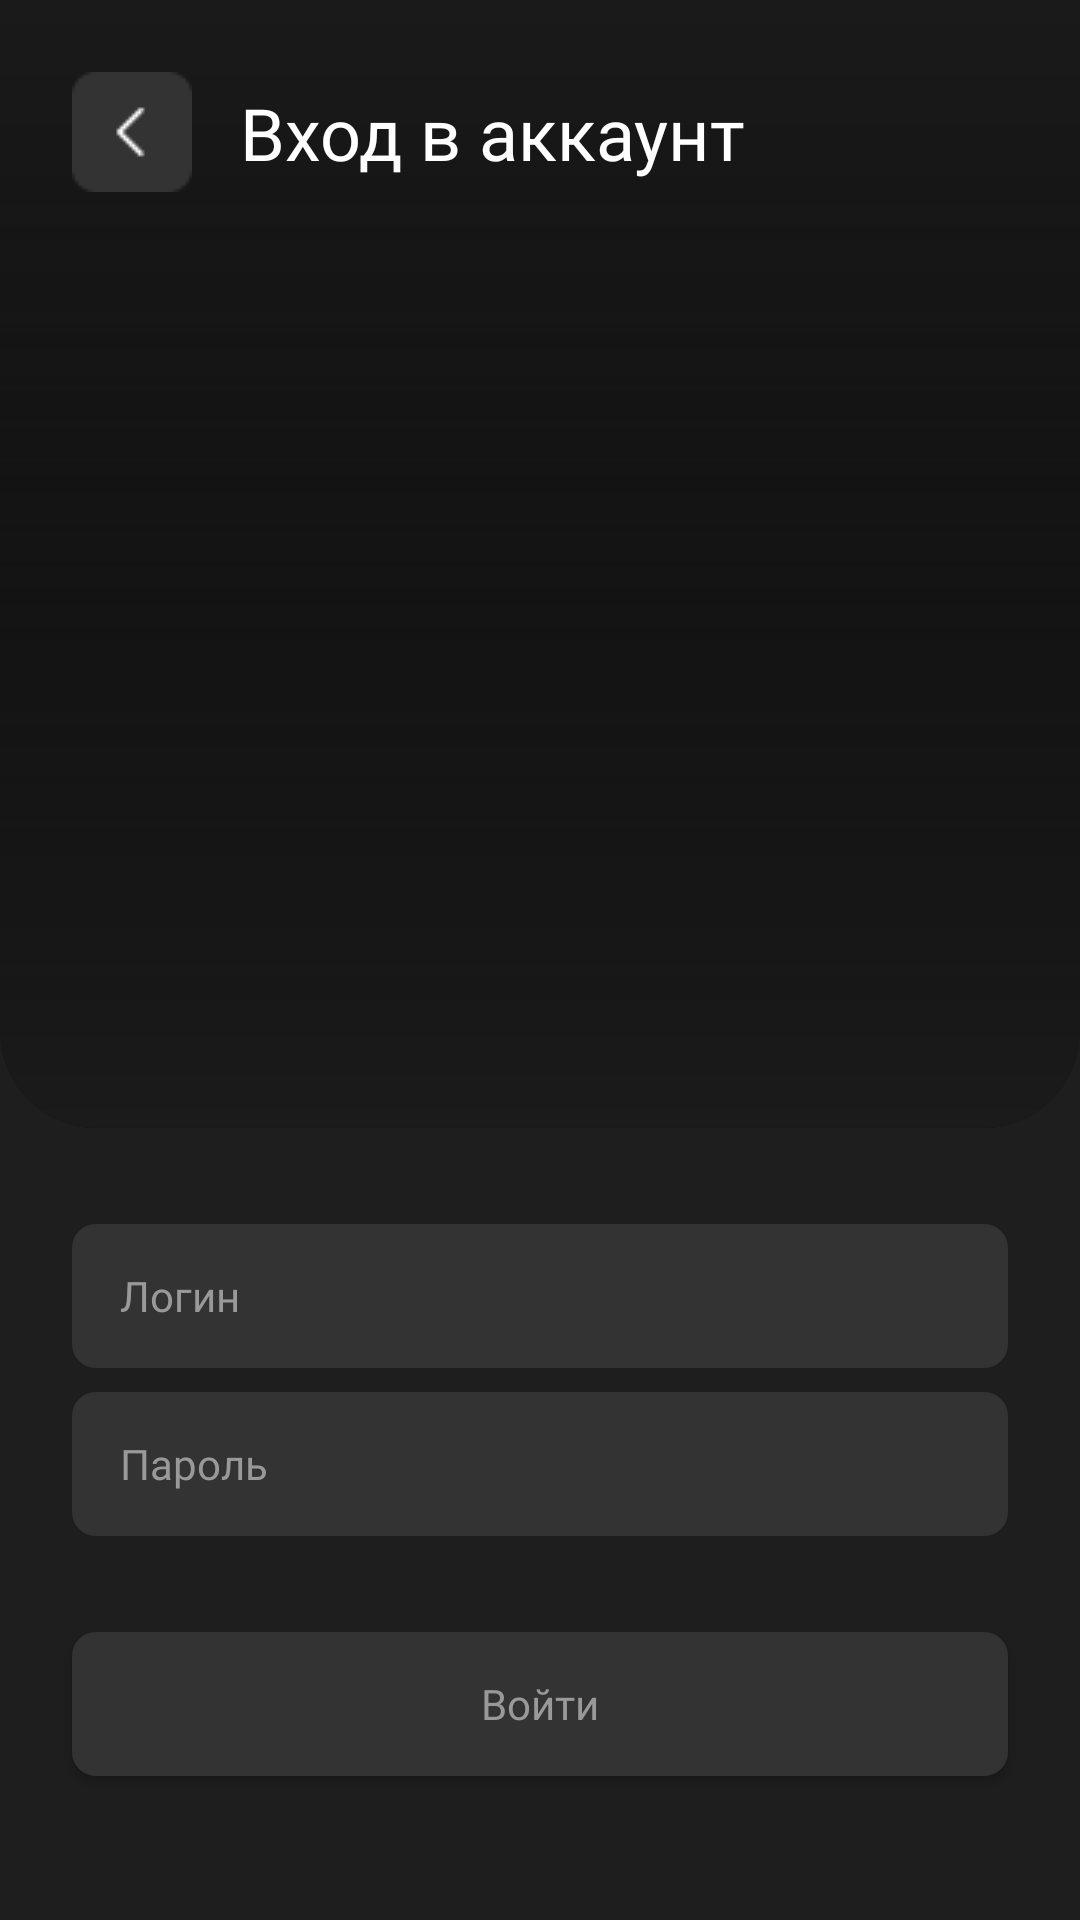

Reconstruct the res/layout file that produces this screen, plus the resources it refers to.
<!-- AndroidManifest.xml: application theme Theme.KINOTEKA -->
<!-- res/layout/sign_in_screen.xml -->
<?xml version="1.0" encoding="utf-8"?>
<androidx.constraintlayout.widget.ConstraintLayout xmlns:android="http://schemas.android.com/apk/res/android"
    xmlns:app="http://schemas.android.com/apk/res-auto"
    xmlns:tools="http://schemas.android.com/tools"
    android:layout_width="match_parent"
    android:layout_height="match_parent"
    android:background="@color/app_background">

    <androidx.constraintlayout.widget.ConstraintLayout
        android:id="@+id/frameLayout"
        android:layout_width="match_parent"
        android:layout_height="0dp"
        android:background="@drawable/rounded_shape"
        android:clipToOutline="true"
        android:orientation="vertical"
        android:outlineProvider="background"
        app:layout_constraintBottom_toTopOf="@+id/linearLayout3"
        app:layout_constraintEnd_toEndOf="parent"
        android:layout_marginBottom="32dp"
        app:layout_constraintStart_toStartOf="parent"
        app:layout_constraintTop_toTopOf="parent">

        <ImageView
            android:id="@+id/imageView"
            android:layout_width="match_parent"
            android:layout_height="0dp"
            android:scaleType="centerCrop"
            android:src="@drawable/welcome_screen_bg"
            app:layout_constraintBottom_toBottomOf="parent"
            app:layout_constraintEnd_toEndOf="parent"
            app:layout_constraintStart_toStartOf="parent"
            app:layout_constraintTop_toTopOf="parent" />

        <ImageView
            android:layout_width="match_parent"
            android:layout_height="434dp"
            android:background="@drawable/fade_out_top"
            app:layout_constraintEnd_toEndOf="parent"
            app:layout_constraintStart_toStartOf="parent"
            app:layout_constraintTop_toTopOf="parent" />

        <ImageView
            android:id="@+id/imageView2"
            android:layout_width="match_parent"
            android:layout_height="314dp"
            android:layout_gravity="bottom"
            android:background="@drawable/fade_out_bottom"
            app:layout_constraintBottom_toBottomOf="parent" />
    </androidx.constraintlayout.widget.ConstraintLayout>

    <LinearLayout
        android:id="@+id/linearLayout2"
        android:layout_width="match_parent"
        android:layout_height="wrap_content"
        android:layout_marginStart="24dp"
        android:layout_marginEnd="24dp"
        android:layout_marginTop="24dp"
        android:gravity="center_vertical"
        android:orientation="horizontal"
        app:layout_constraintEnd_toEndOf="parent"
        app:layout_constraintStart_toStartOf="parent"
        app:layout_constraintTop_toTopOf="parent">

        <Button
            android:id="@+id/back_button"
            android:layout_width="40dp"
            android:layout_height="40dp"
            android:background="@drawable/exit_button"></Button>

        <TextView
            android:layout_width="wrap_content"
            android:layout_height="wrap_content"
            android:layout_marginStart="16dp"
            android:layout_marginTop="4dp"
            android:layout_marginBottom="4dp"
            android:fontFamily="@font/manrope_bold"
            android:text="@string/enter_in_account"

            android:textColor="@android:color/white"
            android:textSize="24sp"></TextView>
    </LinearLayout>


    <LinearLayout
        android:id="@+id/linearLayout3"
        android:layout_width="match_parent"
        android:layout_height="wrap_content"
        android:layout_marginStart="24dp"
        android:layout_marginEnd="24dp"
        android:layout_marginBottom="32dp"
        android:orientation="vertical"
        app:layout_constraintBottom_toTopOf="@id/signInButton"
        app:layout_constraintEnd_toEndOf="parent"
        app:layout_constraintStart_toStartOf="parent">

        <EditText
            android:id="@+id/loginEditText"
            android:layout_width="match_parent"
            android:layout_height="48dp"
            android:background="@drawable/sign_up_button"
            android:fontFamily="@font/manrope"
            android:hint="@string/login"
            android:inputType="textPersonName"
            android:paddingHorizontal="16dp"
            android:paddingVertical="14dp"
            android:textAllCaps="false"
            android:textColor="@color/white"
            android:textColorHint="@color/gray_faded"
            android:textFontWeight="400"
            android:textSize="14sp">

        </EditText>

        <View
            android:layout_width="match_parent"
            android:layout_height="8dp" />

        <EditText
            android:id="@+id/passwordEditText"
            android:layout_width="match_parent"
            android:layout_height="48dp"
            android:background="@drawable/sign_up_button"
            android:fontFamily="@font/manrope"
            android:hint="@string/password"
            android:inputType="textPassword"
            android:paddingHorizontal="16dp"
            android:paddingVertical="14dp"
            android:textAllCaps="false"
            android:textColor="@color/white"
            android:textColorHint="@color/gray_faded"
            android:textFontWeight="400"
            android:textSize="14sp">

        </EditText>
    </LinearLayout>

    <Button
        android:id="@+id/signInButton"
        android:layout_width="match_parent"
        android:layout_height="48dp"
        android:layout_marginStart="24dp"
        android:layout_marginEnd="24dp"
        android:layout_marginBottom="48dp"
        android:background="@drawable/sign_up_button"
        android:fontFamily="@font/manrope_bold"
        android:gravity="center"
        android:text="@string/sign_in"
        android:textAllCaps="false"
        android:textColor="@color/gray_faded"
        android:textFontWeight="400"
        app:layout_constraintBottom_toBottomOf="parent"
        app:layout_constraintEnd_toEndOf="parent"
        app:layout_constraintStart_toStartOf="parent">
    </Button>




</androidx.constraintlayout.widget.ConstraintLayout>
<!-- resources referenced by this layout -->
<resources>
  <color name="app_background">#1E1E1E</color>
  <color name="gray_faded">#999999</color>
  <color name="white">#FFFFFFFF</color>
  <!-- drawable exit_button: png bitmap (drawable-mdpi, 550 bytes) -->
  <!-- drawable fade_out_bottom (drawable) -->
  <?xml version="1.0" encoding="utf-8"?>
  <layer-list xmlns:android="http://schemas.android.com/apk/res/android">
      <item>
          <shape android:shape="rectangle">
              <gradient
                  android:angle="270"
                  android:startColor="#001A1A1A"
              android:endColor="#FF1A1A1A"
              android:type="linear" />
          </shape>
      </item>
  </layer-list>
  <!-- drawable fade_out_top (drawable) -->
  <?xml version="1.0" encoding="utf-8"?>
  <layer-list xmlns:android="http://schemas.android.com/apk/res/android">
      <item>
          <shape android:shape="rectangle">
              <gradient
                  android:angle="90"
                  android:startColor="#001A1A1A"
              android:endColor="#FF1A1A1A"
              android:type="linear" />
          </shape>
      </item>
  </layer-list>
  <!-- drawable rounded_shape (drawable) -->
  <?xml version="1.0" encoding="utf-8"?>
  <shape xmlns:android="http://schemas.android.com/apk/res/android">
      <corners android:bottomLeftRadius="32dp"
          android:bottomRightRadius="32dp"/>
      <solid android:color="@android:color/background_dark"/>
  </shape>
  <!-- drawable sign_up_button (drawable) -->
  <?xml version="1.0" encoding="utf-8"?>
  <shape xmlns:android="http://schemas.android.com/apk/res/android"
      android:shape="rectangle">
      <corners android:radius="8dp"/>
      <solid
          android:color="#333333"
          />
  </shape>
  <string name="enter_in_account">Вход в аккаунт</string>
  <string name="login">Логин</string>
  <string name="password">Пароль</string>
  <string name="sign_in">Войти</string>
  <style name="Theme.KINOTEKA" parent="Theme.AppCompat.Light.NoActionBar">
          <item name="android:windowBackground">@color/app_background</item>
      </style>
</resources>
